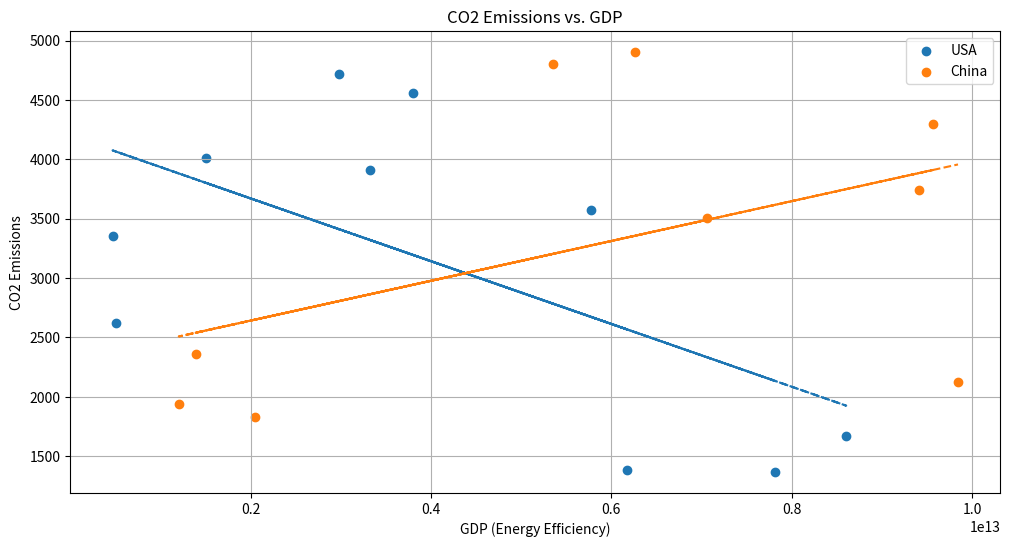
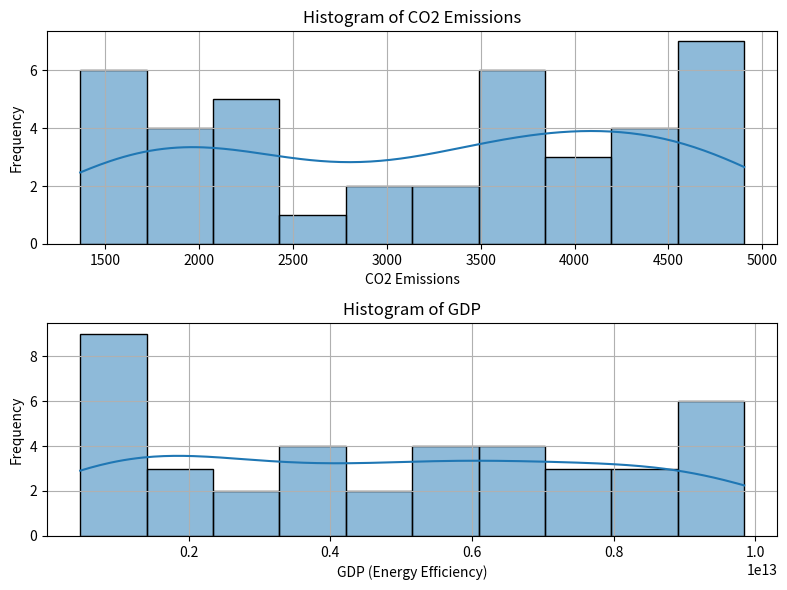
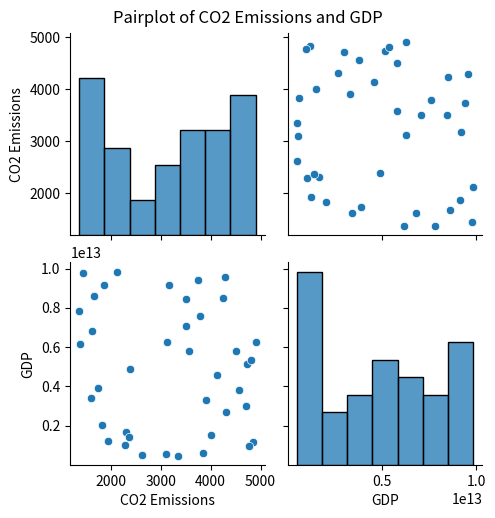

Recreate these plots in Python, in order.
# -*- coding: utf-8 -*-
"""Untitled13.ipynb

Automatically generated by Colaboratory.

Original file is located at
    https://colab.research.google.com/<link-removed>
"""

import pandas as pd
import numpy as np
import matplotlib.pyplot as plt
import seaborn as sns

# Sample data creation
years = range(2010, 2021)
countries = ['USA', 'China', 'India', 'Russia']

# Let's focus on CO2 Emissions and GDP (energy efficiency)
indicators = ['CO2 Emissions', 'GDP']

data = {
    'Year': np.random.choice(years, 40),
    'Country': np.random.choice(countries, 40),
    'CO2 Emissions': np.random.uniform(1000, 5000, 40),
    'GDP': np.random.uniform(1e9, 1e13, 40)  # Assuming GDP values
}

# Create DataFrame
df = pd.DataFrame(data)

# Selecting two countries for comparison
country1 = 'USA'
country2 = 'China'

# Statistical properties of indicators for each country
for country in [country1, country2]:
    country_data = df[df['Country'] == country]
    print(f"Statistics for {country}:")
    print(country_data.describe())
    print()

# Comparison of CO2 Emissions and GDP across countries with trend lines
plt.figure(figsize=(12, 6))
for country in [country1, country2]:
    country_data = df[df['Country'] == country]
    plt.scatter(country_data['GDP'], country_data['CO2 Emissions'], label=country)
    z = np.polyfit(country_data['GDP'], country_data['CO2 Emissions'], 1)
    p = np.poly1d(z)
    plt.plot(country_data['GDP'], p(country_data['GDP']), linestyle='dashed')
plt.xlabel('GDP (Energy Efficiency)')
plt.ylabel('CO2 Emissions')
plt.title('CO2 Emissions vs. GDP')
plt.legend()
plt.grid(True)
plt.show()

# Histograms for CO2 Emissions and GDP
plt.figure(figsize=(8, 6))
plt.subplot(2, 1, 1)
plt.title('Histogram of CO2 Emissions')
sns.histplot(df['CO2 Emissions'], bins=10, kde=True)
plt.xlabel('CO2 Emissions')
plt.ylabel('Frequency')
plt.grid(True)

plt.subplot(2, 1, 2)
plt.title('Histogram of GDP')
sns.histplot(df['GDP'], bins=10, kde=True)
plt.xlabel('GDP (Energy Efficiency)')
plt.ylabel('Frequency')
plt.grid(True)
plt.tight_layout()
plt.show()

# Pairplot to explore relationships between CO2 Emissions and GDP
sns.pairplot(df[['CO2 Emissions', 'GDP']])
plt.suptitle('Pairplot of CO2 Emissions and GDP', y=1.02)
plt.show()